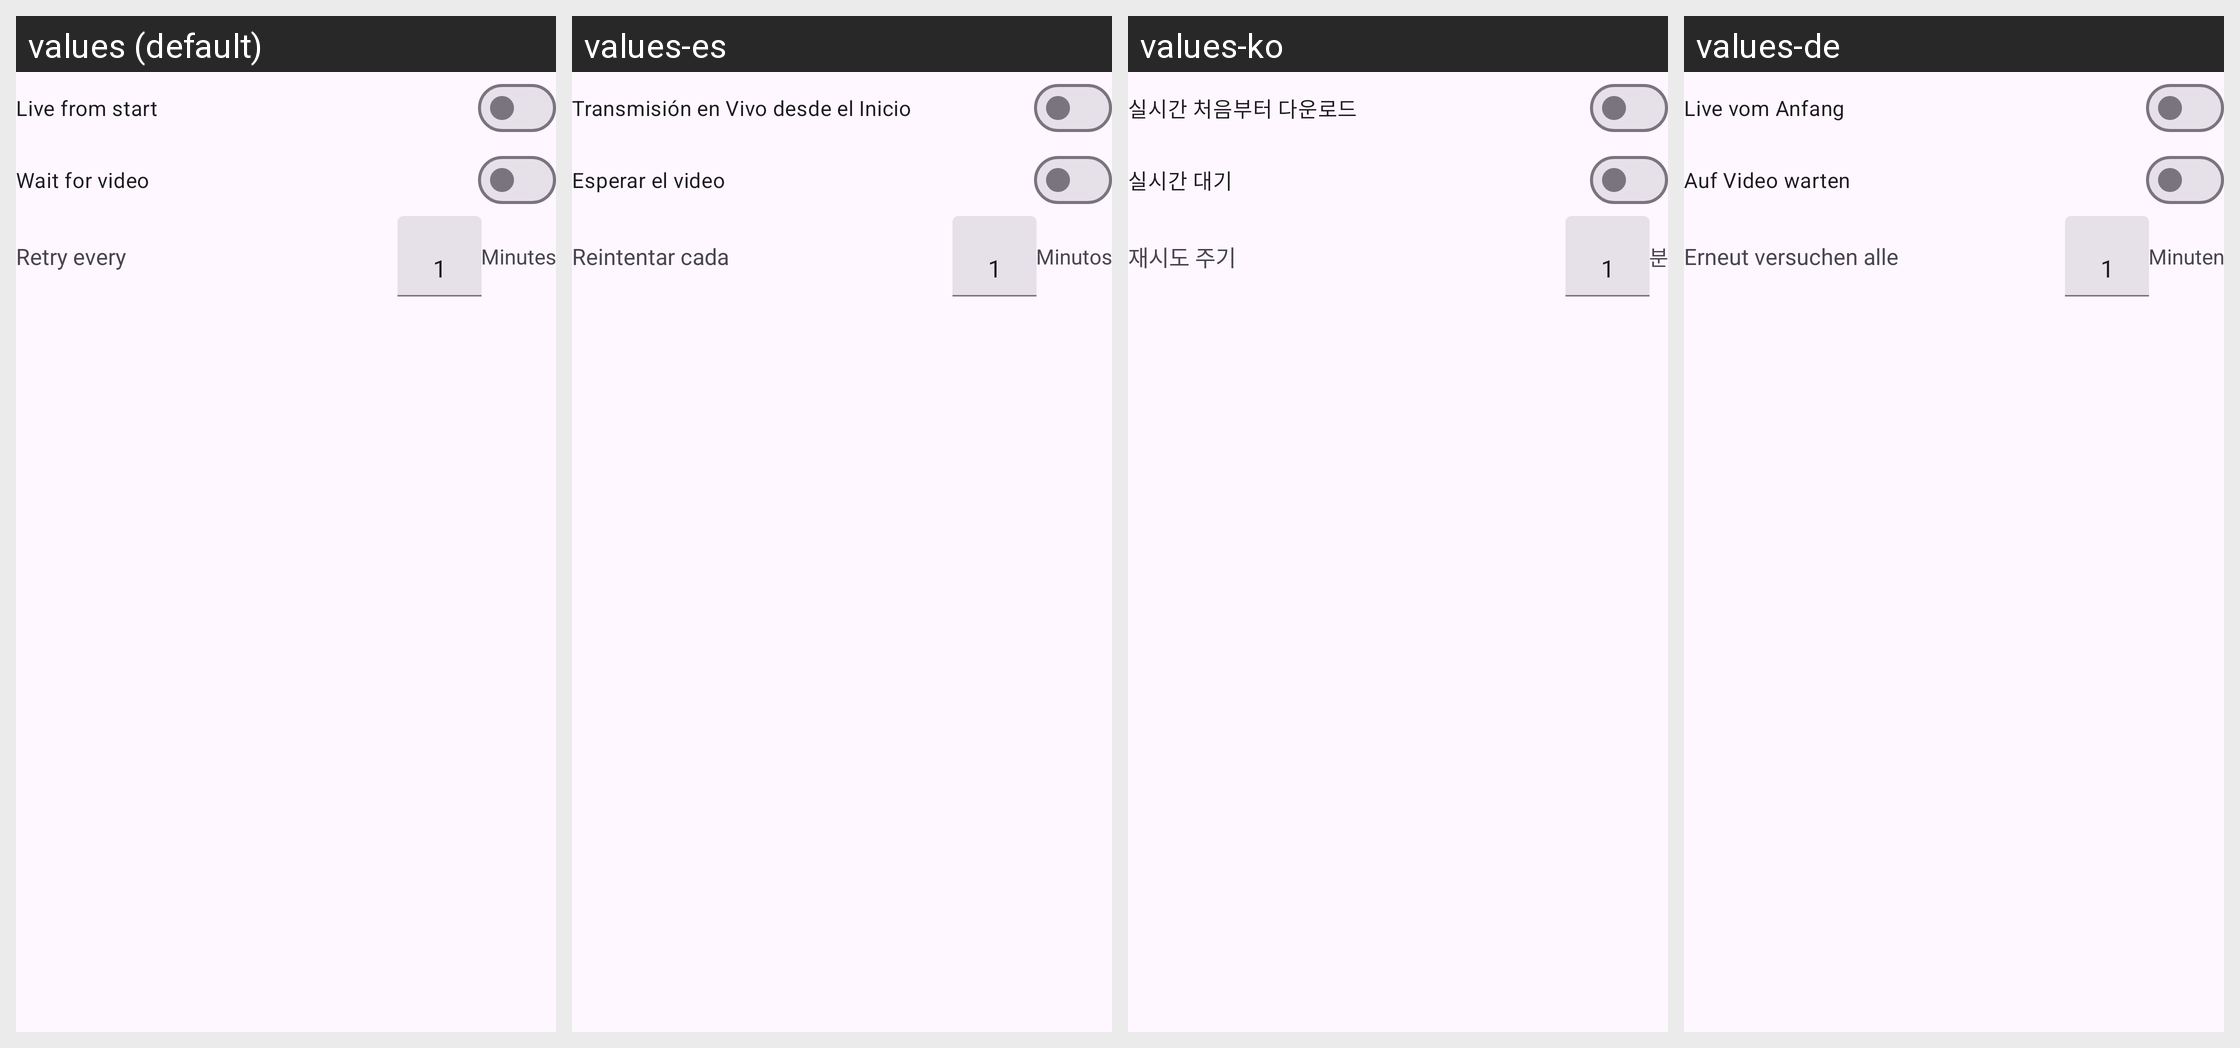

The same Android screen rendered under several of its app's locales, left to right. List the strings drawn on it with the default value and each locale's translation.
Android screen res/layout/livestream_download_preferences_dialog.xml rendered under 4 locales, left to right: values (default), values-es, values-ko, values-de. Device: Nexus 5 (rendered at 1080×1920; each locale shown at half size, 540×960, under a caption strip naming it); theme BaseTheme.
Other locales in the repository, not shown: values-ar, values-bn, values-fr, values-hi, values-in, values-it, values-pt, values-ru.
Strings drawn on this screen, with the default value and each locale's value (text and hints the layout hard-codes, and strings that could not be matched under every locale, appear in the picture but are not listed):

live_from_start
  values: Live from start
  values-es: Transmisión en Vivo desde el Inicio
  values-ko: 실시간 처음부터 다운로드
  values-de: Live vom Anfang

wait_for_video
  values: Wait for video
  values-es: Esperar el video
  values-ko: 실시간 대기
  values-de: Auf Video warten

retry_every
  values: Retry every
  values-es: Reintentar cada
  values-ko: 재시도 주기
  values-de: Erneut versuchen alle

minutes
  values: Minutes
  values-es: Minutos
  values-ko: 분
  values-de: Minuten
